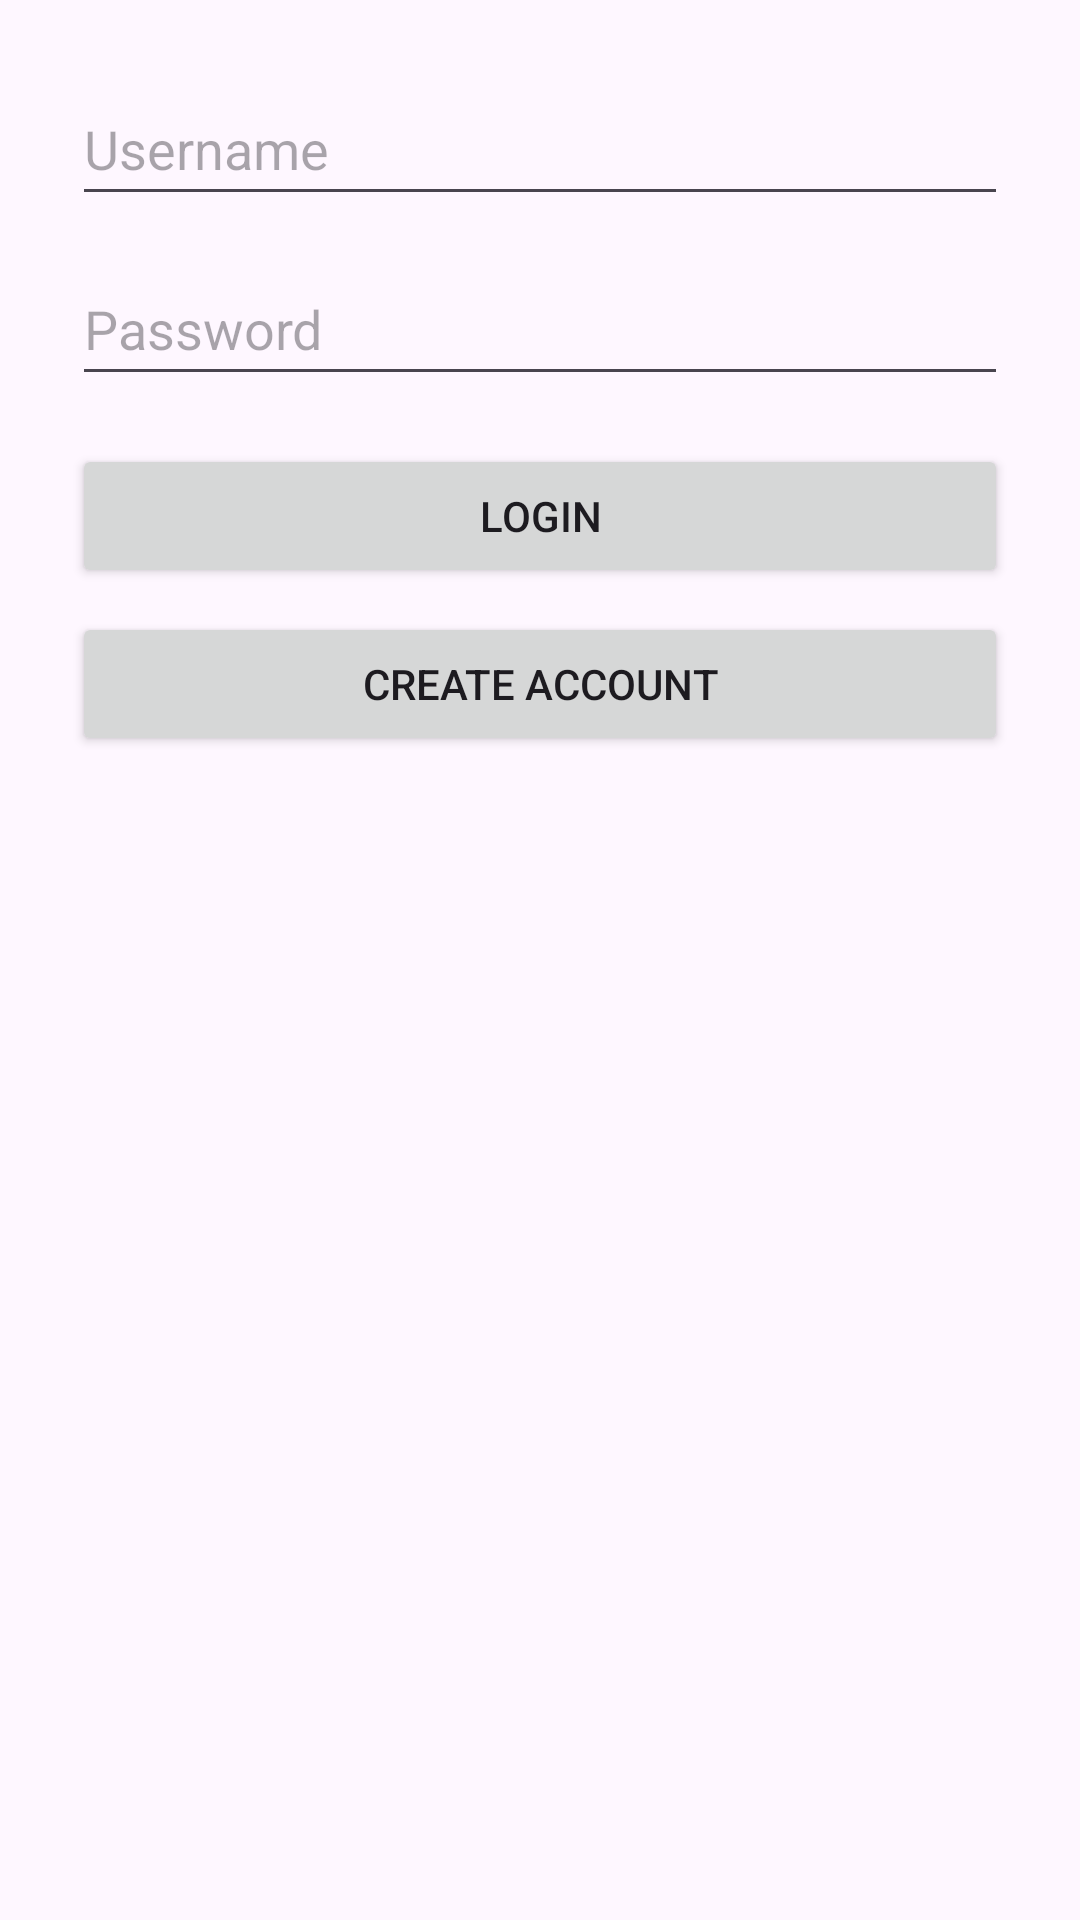

Layout XML and referenced resources for this Android screen:
<!-- AndroidManifest.xml: application theme Theme.Material3.DayNight.NoActionBar -->
<!-- res/layout/activity_login.xml -->
<?xml version="1.0" encoding="utf-8"?>
<LinearLayout xmlns:android="http://schemas.android.com/apk/res/android"
    xmlns:tools="http://schemas.android.com/tools"
    android:id="@+id/login_root"
    android:layout_width="match_parent"
    android:layout_height="match_parent"
    android:orientation="vertical"
    android:padding="24dp"
    tools:context=".LoginActivity">

    
    <EditText
        android:id="@+id/nameText"
        android:layout_width="match_parent"
        android:layout_height="wrap_content"
        android:hint="@string/hint_username"
        android:inputType="textPersonName|textNoSuggestions"
        android:importantForAutofill="yes"
        android:autofillHints="username"
        android:imeOptions="actionNext"
        android:minHeight="48dp" />

    
    <EditText
        android:id="@+id/editPassword"
        android:layout_width="match_parent"
        android:layout_height="wrap_content"
        android:layout_marginTop="12dp"
        android:hint="@string/hint_password"
        android:inputType="textPassword"
        android:importantForAutofill="yes"
        android:autofillHints="password"
        android:imeOptions="actionDone"
        android:minHeight="48dp" />

    <Button
        android:id="@+id/btnLogin"
        android:layout_width="match_parent"
        android:layout_height="wrap_content"
        android:layout_marginTop="16dp"
        android:text="@string/btn_login" />

    <Button
        android:id="@+id/btnCreateAccount"
        android:layout_width="match_parent"
        android:layout_height="wrap_content"
        android:layout_marginTop="8dp"
        android:text="@string/btn_create_account" />
</LinearLayout>
<!-- resources referenced by this layout -->
<resources>
  <string name="btn_create_account">Create Account</string>
  <string name="btn_login">Login</string>
  <string name="hint_password">Password</string>
  <string name="hint_username">Username</string>
</resources>
